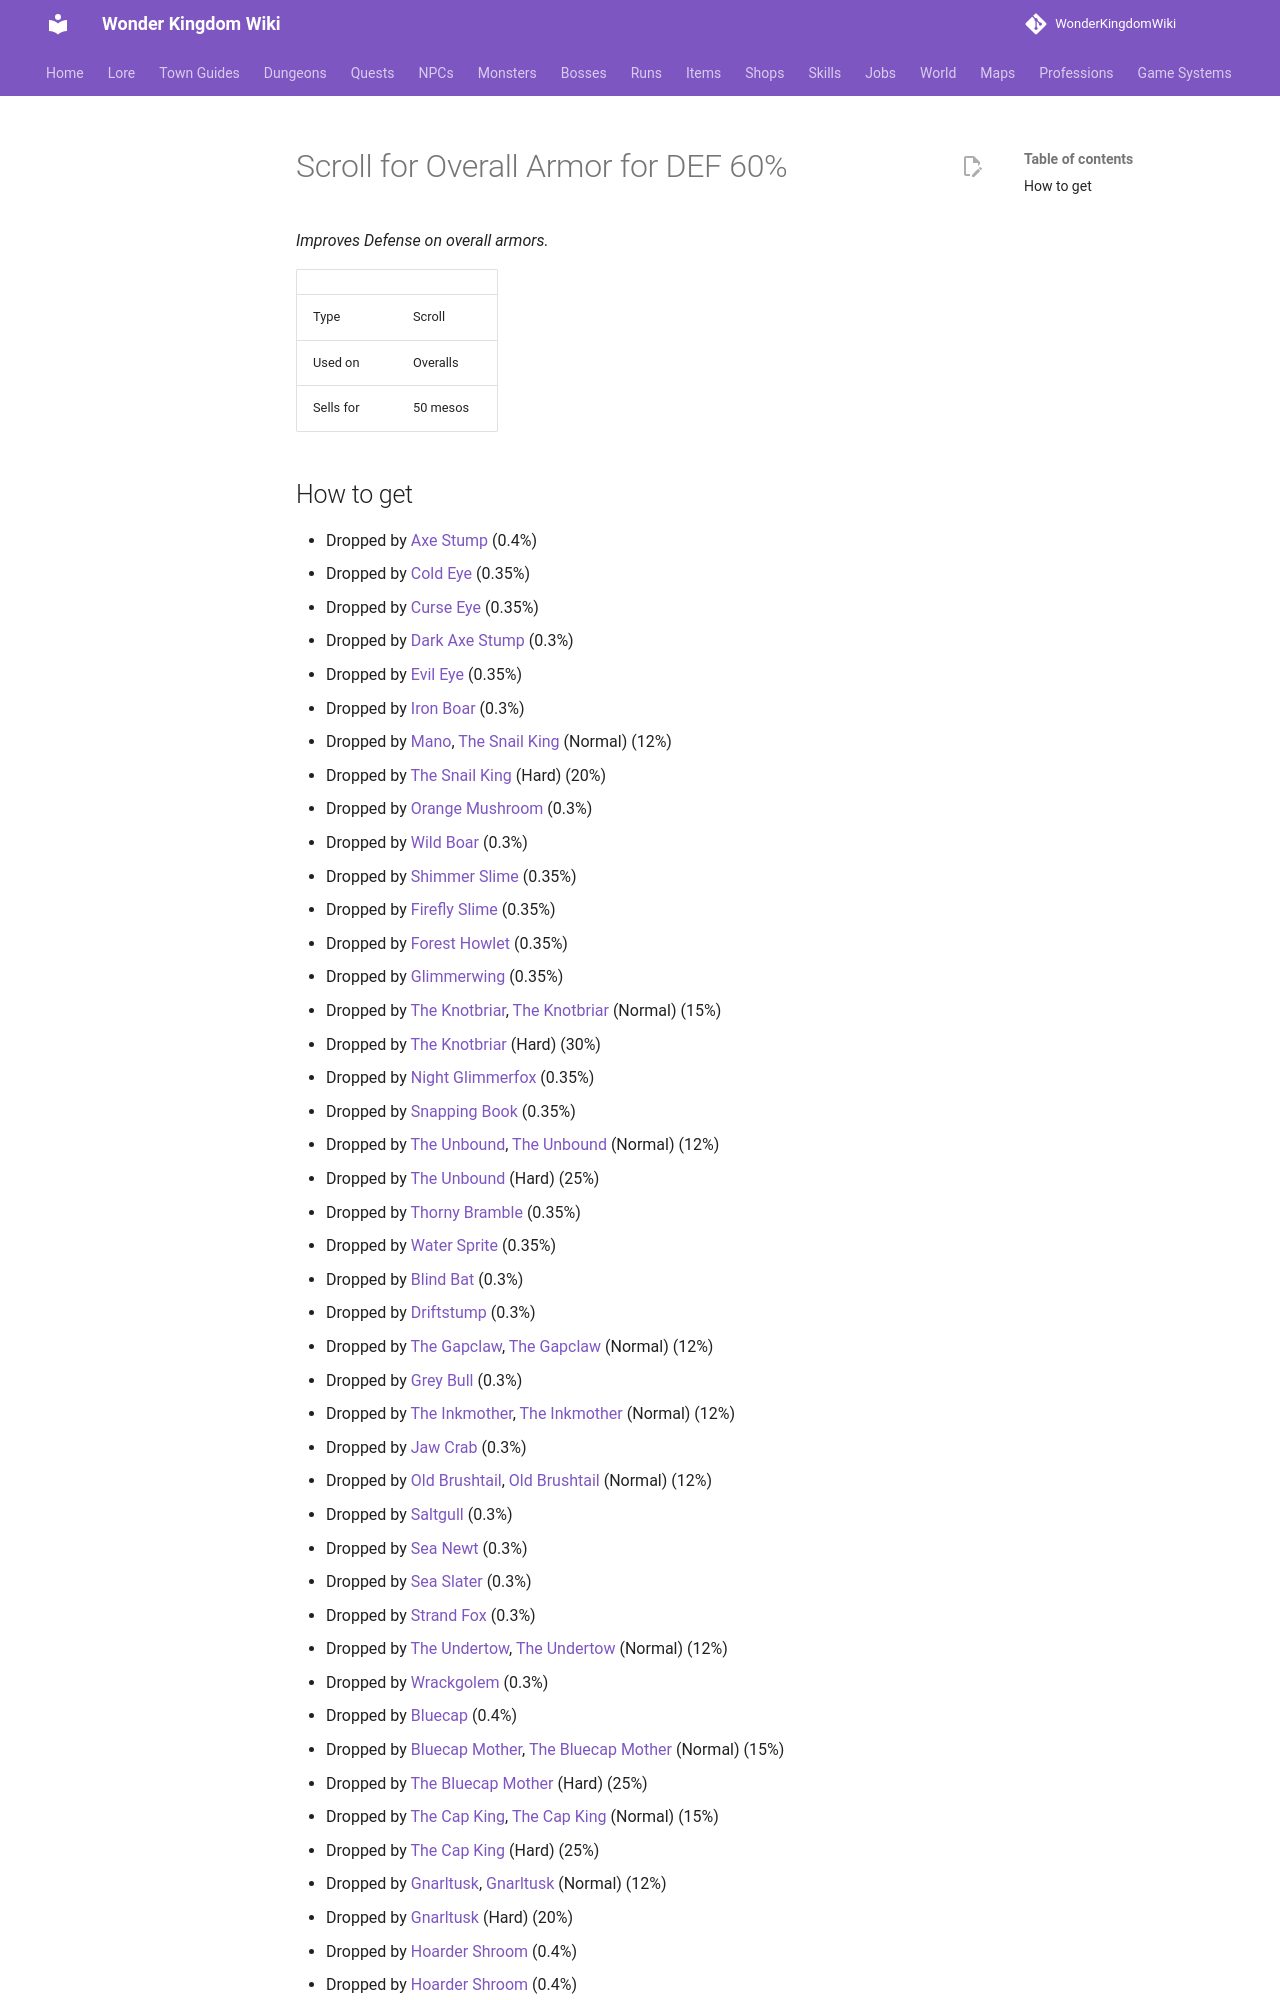

repository: alonohana627/WonderKingdomWiki · page: items/scroll_overall_def/index.html · generator: mkdocs

<!-- Generated by tools/generate.py from GameLib. Do not edit: changes are overwritten. -->

# Scroll for Overall Armor for DEF 60%

*Improves Defense on overall armors.*

|  |  |
|---|---|
| Type | Scroll |
| Used on | Overalls |
| Sells for | 50 mesos |
